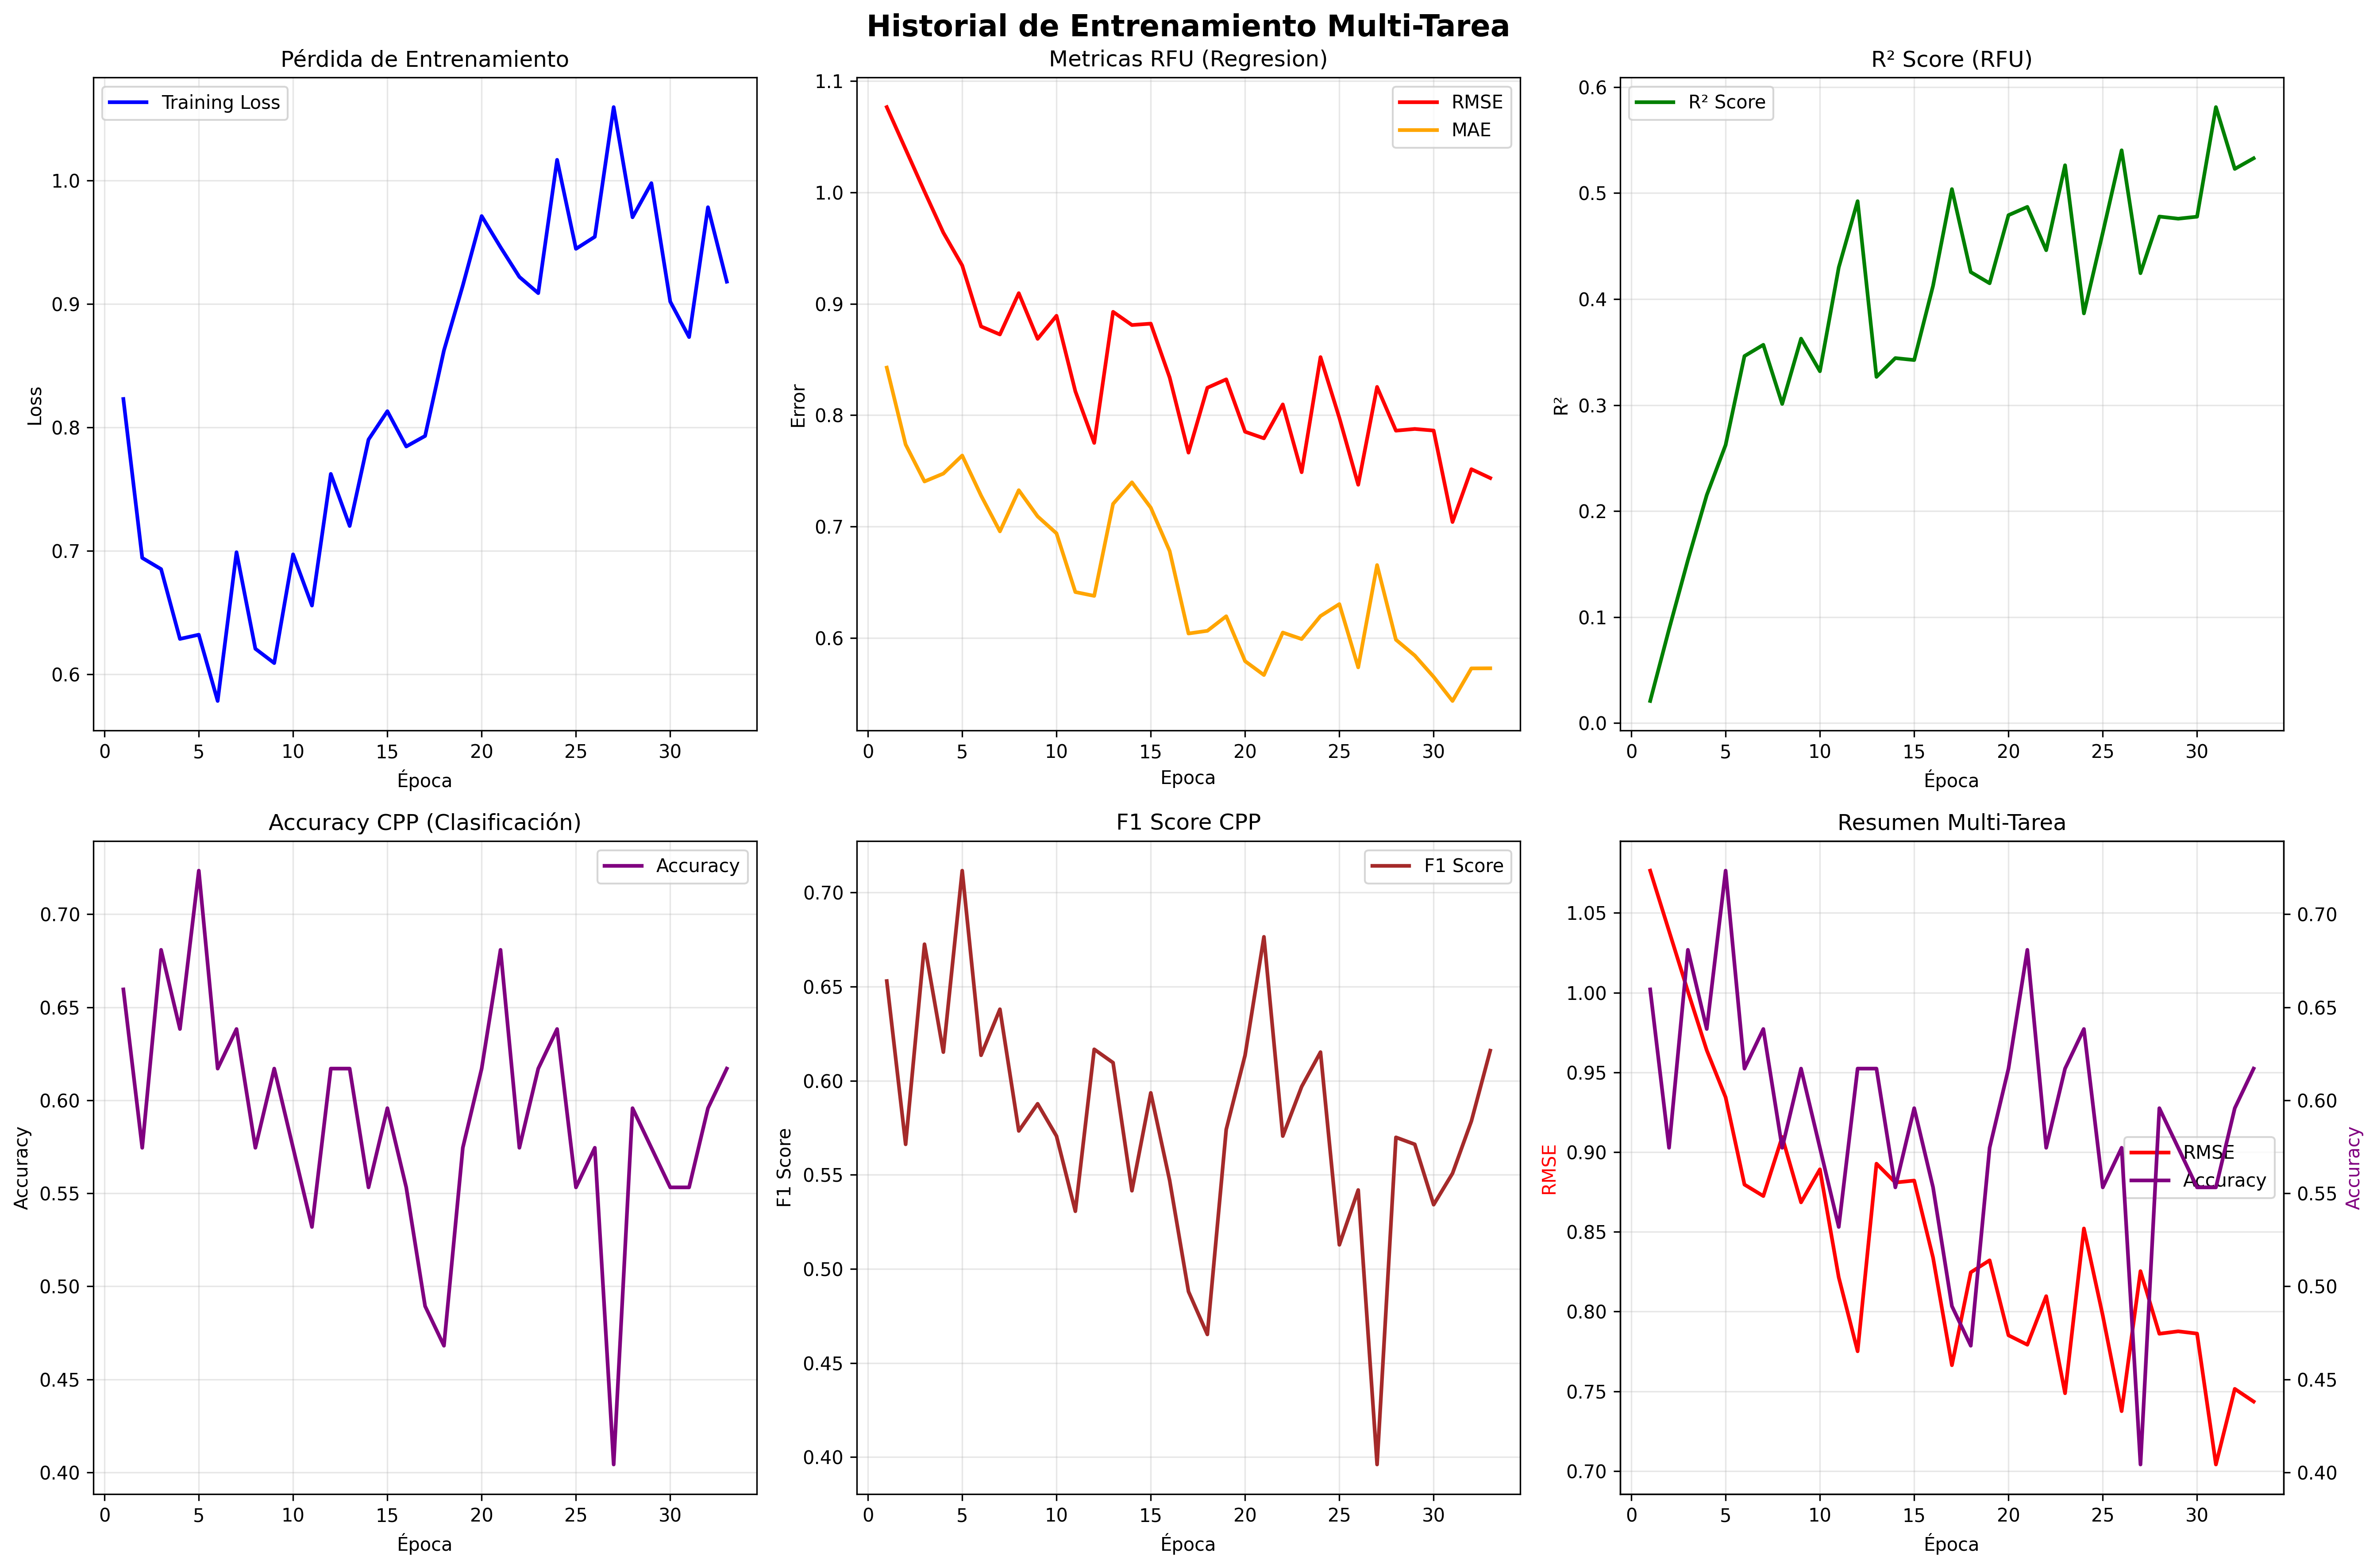

The file beside this chart, header and first rows:
epoch, train_loss, val_rmse, val_mae, val_r2, val_accuracy, val_f1
1, 0.8229, 1.077, 0.8427, 0.02083, 0.6596, 0.653
2, 0.6942, 1.039, 0.7736, 0.08848, 0.5745, 0.5662
3, 0.6851, 1.001, 0.7405, 0.1537, 0.6809, 0.6725
4, 0.6285, 0.9638, 0.7475, 0.2151, 0.6383, 0.6152
5, 0.632, 0.9343, 0.7637, 0.2624, 0.7234, 0.7116
6, 0.5783, 0.8796, 0.7278, 0.3462, 0.617, 0.6135
7, 0.6988, 0.8724, 0.6957, 0.3569, 0.6383, 0.638
8, 0.6206, 0.9095, 0.7326, 0.3011, 0.5745, 0.5733
9, 0.609, 0.8685, 0.7091, 0.3627, 0.617, 0.5877
10, 0.697, 0.8892, 0.6939, 0.3319, 0.5745, 0.5706
11, 0.6556, 0.8214, 0.6412, 0.4299, 0.5319, 0.5306
12, 0.7622, 0.7751, 0.6378, 0.4924, 0.617, 0.6167
13, 0.72, 0.8927, 0.7203, 0.3266, 0.617, 0.6096
14, 0.79, 0.8809, 0.7397, 0.3443, 0.5532, 0.5415
15, 0.813, 0.8821, 0.7169, 0.3425, 0.5957, 0.5935
16, 0.7844, 0.8338, 0.678, 0.4126, 0.5532, 0.547
17, 0.7929, 0.7663, 0.604, 0.5038, 0.4894, 0.488
18, 0.8622, 0.8246, 0.6064, 0.4255, 0.4681, 0.4652
19, 0.9148, 0.8321, 0.6195, 0.4149, 0.5745, 0.5741
20, 0.9711, 0.7851, 0.5792, 0.4792, 0.617, 0.6135
21, 0.9458, 0.7792, 0.5667, 0.487, 0.6809, 0.6764
22, 0.9218, 0.8096, 0.6048, 0.4461, 0.5745, 0.5706
23, 0.9086, 0.7488, 0.599, 0.5263, 0.617, 0.5968
24, 1.017, 0.8521, 0.6197, 0.3865, 0.6383, 0.6152
25, 0.9445, 0.7975, 0.6304, 0.4626, 0.5532, 0.5128
26, 0.9543, 0.7375, 0.5736, 0.5404, 0.5745, 0.5419
27, 1.059, 0.8253, 0.6654, 0.4244, 0.4043, 0.3961
28, 0.9701, 0.7861, 0.5984, 0.4779, 0.5957, 0.5699
29, 0.9977, 0.7876, 0.5842, 0.4759, 0.5745, 0.5662
30, 0.9017, 0.7862, 0.565, 0.4778, 0.5532, 0.5341
31, 0.873, 0.7041, 0.5434, 0.5811, 0.5532, 0.5507
32, 0.9782, 0.7515, 0.5727, 0.5228, 0.5957, 0.5785
33, 0.9179, 0.7435, 0.5727, 0.5329, 0.617, 0.616
